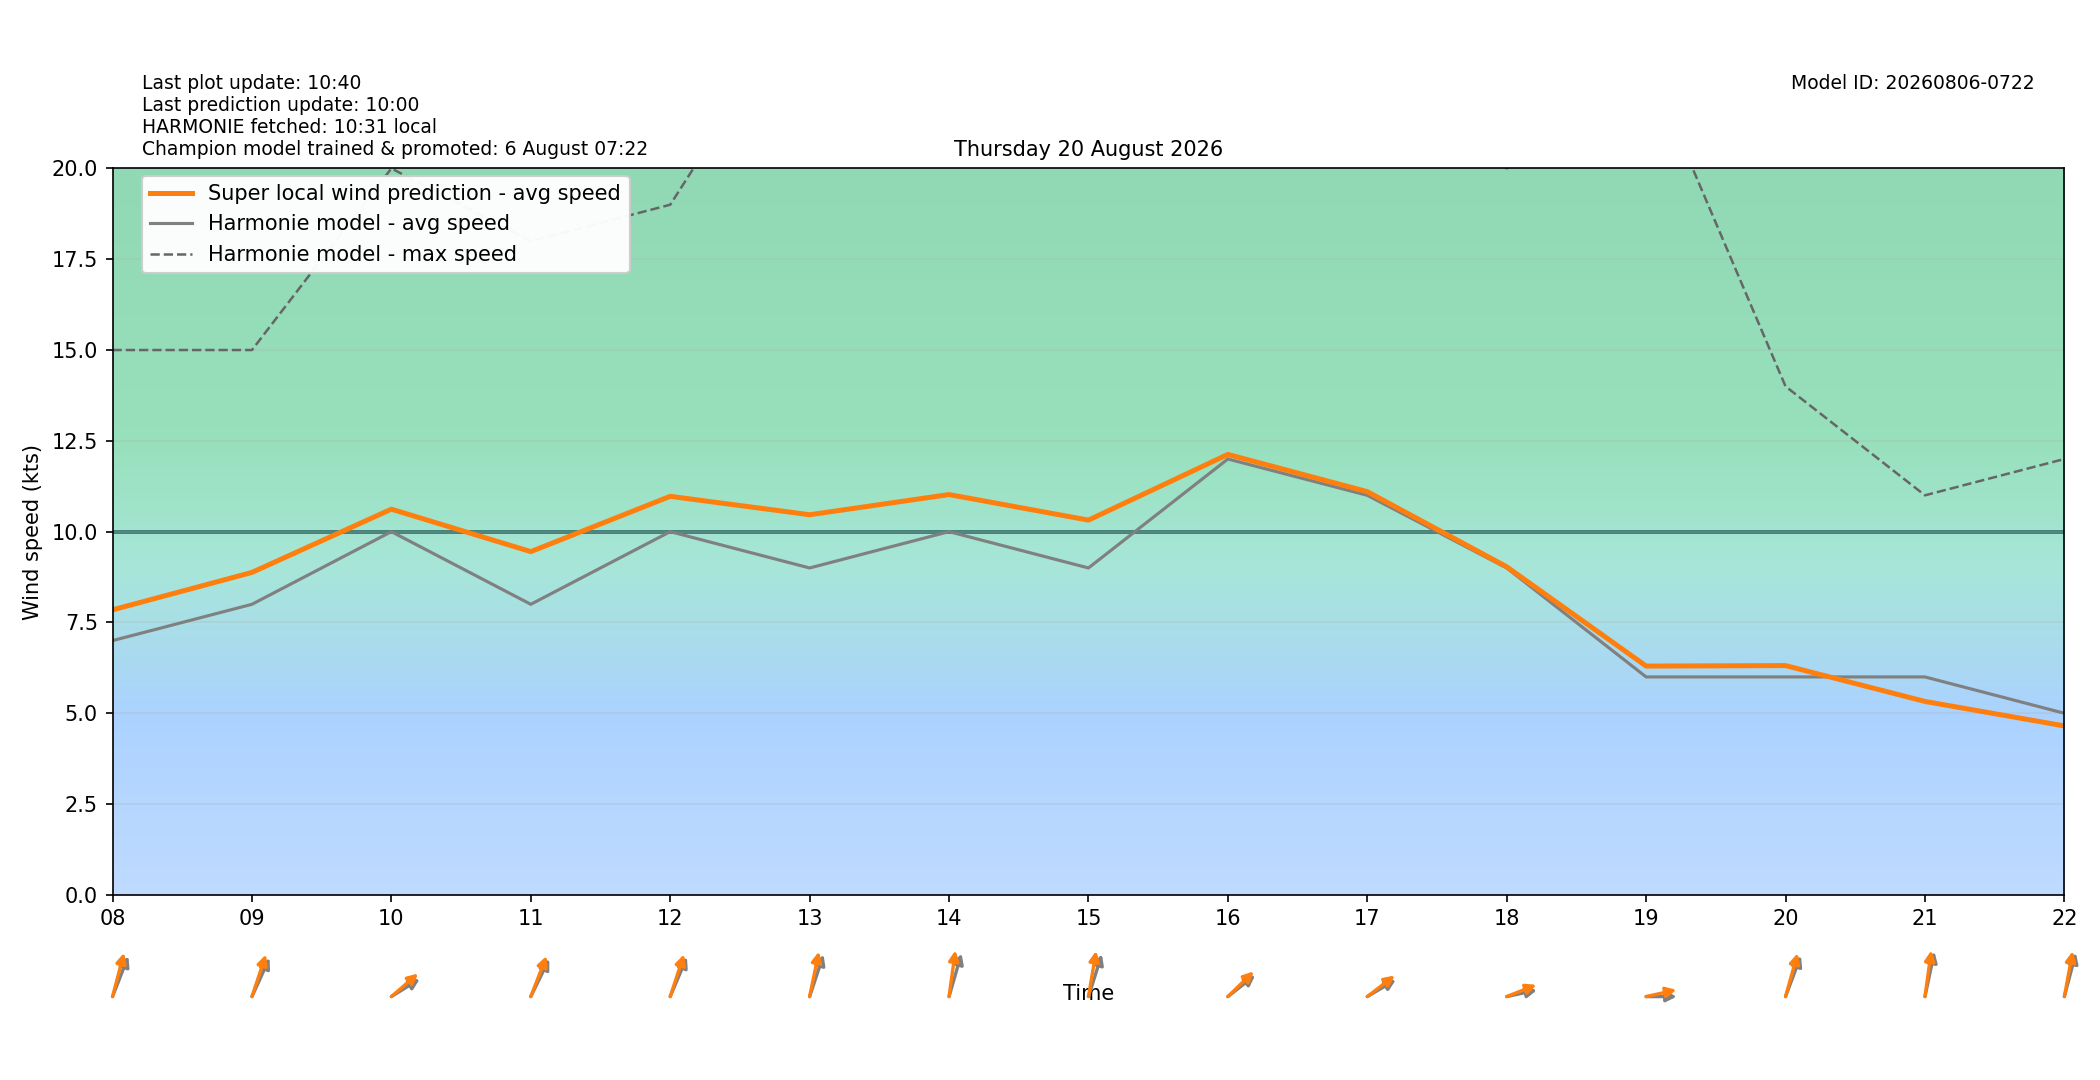

Values plotted in this chart, from the file beside it:
target_time_utc, target_time_local, hour_utc, hour_local, forecast_wind_speed, forecast_wind_min, forecast_wind_max, lstm_pred_wind_speed, delta_speed_lstm_minus_forecast, forecast_wind_dir_deg, lstm_pred_wind_dir_deg, delta_dir_lstm_minus_forecast
2026-08-19T22:00:00Z, 2026-08-20T00:00:00+0200, 22, 00, 4.0, 4.0, 6.0, 2.978, -1.022, 183.0, 179.5, -3.521
2026-08-19T23:00:00Z, 2026-08-20T01:00:00+0200, 23, 01, 5.0, 5.0, 8.0, 2.978, -2.022, 158.0, 151.8, -6.173
2026-08-20T00:00:00Z, 2026-08-20T02:00:00+0200, 00, 02, 6.0, 6.0, 10.0, 4.079, -1.921, 171.0, 162.3, -8.732
2026-08-20T01:00:00Z, 2026-08-20T03:00:00+0200, 01, 03, 5.0, 5.0, 10.0, 3.481, -1.519, 163.0, 156, -6.97
2026-08-20T02:00:00Z, 2026-08-20T04:00:00+0200, 02, 04, 5.0, 5.0, 9.0, 4.225, -0.7746, 189.0, 182.8, -6.187
2026-08-20T03:00:00Z, 2026-08-20T05:00:00+0200, 03, 05, 6.0, 6.0, 11.0, 5.423, -0.5772, 194.0, 187.8, -6.21
2026-08-20T04:00:00Z, 2026-08-20T06:00:00+0200, 04, 06, 5.0, 5.0, 11.0, 5.07, 0.0703, 192.0, 183.2, -8.834
2026-08-20T05:00:00Z, 2026-08-20T07:00:00+0200, 05, 07, 8.0, 8.0, 14.0, 8.044, 0.04415, 208.0, 199.5, -8.487
2026-08-20T06:00:00Z, 2026-08-20T08:00:00+0200, 06, 08, 7.0, 7.0, 15.0, 7.846, 0.8464, 211.0, 202, -8.99
2026-08-20T07:00:00Z, 2026-08-20T09:00:00+0200, 07, 09, 8.0, 8.0, 15.0, 8.878, 0.8775, 215.0, 207.1, -7.907
2026-08-20T08:00:00Z, 2026-08-20T10:00:00+0200, 08, 10, 10.0, 10.0, 20.0, 10.62, 0.6189, 248.0, 240.8, -7.224
2026-08-20T09:00:00Z, 2026-08-20T11:00:00+0200, 09, 11, 8.0, 8.0, 18.0, 9.45, 1.45, 217.0, 210.8, -6.198
2026-08-20T10:00:00Z, 2026-08-20T12:00:00+0200, 10, 12, 10.0, 10.0, 19.0, 10.97, 0.9726, 213.0, 206.7, -6.335
2026-08-20T11:00:00Z, 2026-08-20T13:00:00+0200, 11, 13, 9.0, 9.0, 25.0, 10.47, 1.465, 207.0, 197.7, -9.349
2026-08-20T12:00:00Z, 2026-08-20T14:00:00+0200, 12, 14, 10.0, 10.0, 21.0, 11.02, 1.021, 204.0, 191.9, -12.07
2026-08-20T13:00:00Z, 2026-08-20T15:00:00+0200, 13, 15, 9.0, 9.0, 22.0, 10.32, 1.317, 206.0, 194.6, -11.42
2026-08-20T14:00:00Z, 2026-08-20T16:00:00+0200, 14, 16, 12.0, 12.0, 22.0, 12.13, 0.1261, 243.0, 237.8, -5.207
2026-08-20T15:00:00Z, 2026-08-20T17:00:00+0200, 15, 17, 11.0, 11.0, 23.0, 11.1, 0.1016, 249.0, 243.5, -5.526
2026-08-20T16:00:00Z, 2026-08-20T18:00:00+0200, 16, 18, 9.0, 9.0, 20.0, 9.032, 0.03202, 262.0, 255.5, -6.479
2026-08-20T17:00:00Z, 2026-08-20T19:00:00+0200, 17, 19, 6.0, 6.0, 23.0, 6.299, 0.2991, 270.0, 261.7, -8.295
2026-08-20T18:00:00Z, 2026-08-20T20:00:00+0200, 18, 20, 6.0, 6.0, 14.0, 6.312, 0.3122, 210.0, 203.3, -6.695
2026-08-20T19:00:00Z, 2026-08-20T21:00:00+0200, 19, 21, 6.0, 6.0, 11.0, 5.325, -0.6746, 198.0, 192.1, -5.934
2026-08-20T20:00:00Z, 2026-08-20T22:00:00+0200, 20, 22, 5.0, 5.0, 12.0, 4.651, -0.3489, 202.0, 195.7, -6.264
2026-08-20T21:00:00Z, 2026-08-20T23:00:00+0200, 21, 23, 7.0, 7.0, 15.0, 5.845, -1.155, 186.0, 179.9, -6.062
